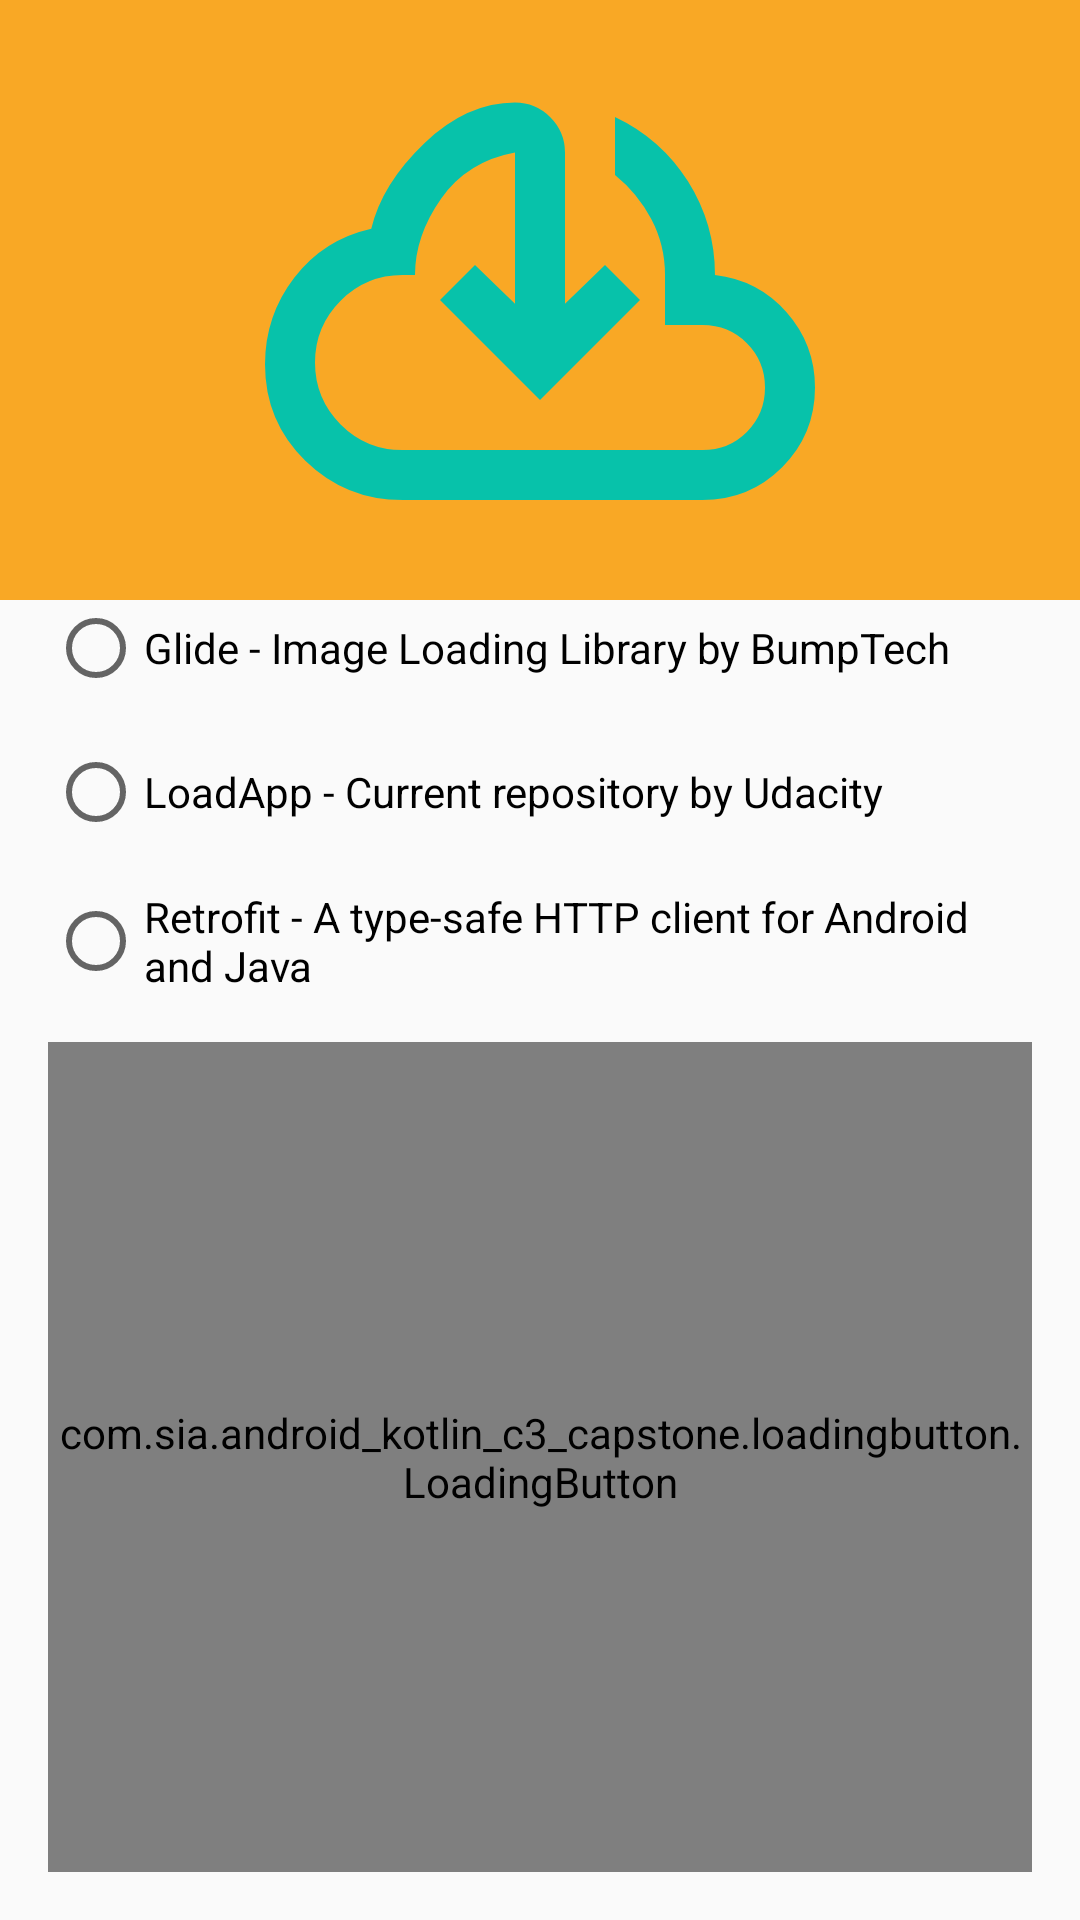

This screen was rendered from an Android layout file. Write that file and the resources it references.
<!-- AndroidManifest.xml: activity theme Theme.AppCompat.DayNight -->
<!-- res/layout/activity_main.xml -->
<?xml version="1.0" encoding="utf-8"?>
<androidx.coordinatorlayout.widget.CoordinatorLayout xmlns:android="http://schemas.android.com/apk/res/android"
    xmlns:app="http://schemas.android.com/apk/res-auto"
    xmlns:tools="http://schemas.android.com/tools"
    android:layout_width="match_parent"
    android:layout_height="match_parent"
    tools:context=".MainActivity">

    
    
    

    
    
    
    
    

    

    <androidx.constraintlayout.widget.ConstraintLayout
        android:id="@+id/main_layout"
        android:layout_width="match_parent"
        android:layout_height="match_parent"
        app:layout_behavior="@string/appbar_scrolling_view_behavior"
        tools:context=".MainActivity"
        tools:showIn="@layout/activity_main">


        <LinearLayout
            android:id="@+id/imageContainer"
            android:layout_width="match_parent"
            android:layout_height="wrap_content"
            android:background="@color/colorAccent"
            android:orientation="horizontal"
            app:layout_constraintBottom_toTopOf="@+id/radioButtonGroup"
            app:layout_constraintEnd_toEndOf="parent"
            app:layout_constraintStart_toStartOf="parent"
            app:layout_constraintTop_toTopOf="parent"
            app:layout_constraintVertical_chainStyle="spread_inside">

            <ImageView
                android:id="@+id/iconImageView"
                android:layout_width="0dp"
                android:layout_height="@dimen/icon_size"
                android:layout_weight="1"
                app:srcCompat="@drawable/icon_download"
                app:tint="@color/colorPrimary" />

        </LinearLayout>


        <RadioGroup
            android:id="@+id/radioButtonGroup"
            android:layout_width="match_parent"
            android:layout_height="wrap_content"
            android:layout_marginStart="@dimen/marginDefault"
            android:layout_marginEnd="@dimen/marginDefault"
            app:layout_constraintBottom_toTopOf="@+id/downloadButton"
            app:layout_constraintEnd_toEndOf="parent"
            app:layout_constraintStart_toStartOf="parent"
            app:layout_constraintTop_toBottomOf="@+id/imageContainer">

            <RadioButton
                android:id="@+id/glideRadioButton"
                android:layout_width="wrap_content"
                android:layout_height="wrap_content"
                android:layout_marginBottom="@dimen/marginDefault"
                android:text="@string/glide_image_loading_library_by_bumptech"
                android:textSize="@dimen/textSize" />

            <RadioButton
                android:id="@+id/loadAppRadioButton"
                android:layout_width="wrap_content"
                android:layout_height="wrap_content"
                android:layout_marginBottom="@dimen/marginDefault"
                android:text="@string/loadapp_current_repository_by_udacity"
                android:textSize="@dimen/textSize" />

            <RadioButton
                android:id="@+id/retrofitRadioButton"
                android:layout_width="wrap_content"
                android:layout_height="wrap_content"
                android:layout_marginBottom="@dimen/marginDefault"
                android:text="@string/retrofit_a_type_safe_http_client_for_android_and_java"
                android:textSize="@dimen/textSize" />
        </RadioGroup>

        <com.sia.android_kotlin_c3_capstone.loadingbutton.LoadingButton
            android:id="@+id/downloadButton"
            android:layout_width="match_parent"
            android:layout_height="@dimen/button_height"
            android:layout_marginStart="@dimen/marginDefault"
            android:layout_marginEnd="@dimen/marginDefault"
            android:layout_marginBottom="@dimen/marginDefault"
            android:text="@string/download"
            app:layout_constraintBottom_toBottomOf="parent"
            app:layout_constraintEnd_toEndOf="parent"
            app:layout_constraintStart_toStartOf="parent"
            app:layout_constraintTop_toBottomOf="@+id/radioButtonGroup" />


    </androidx.constraintlayout.widget.ConstraintLayout>
</androidx.coordinatorlayout.widget.CoordinatorLayout>
<!-- resources referenced by this layout -->
<resources>
  <color name="colorAccent">#F9A825</color>
  <color name="colorPrimary">#07C2AA</color>
  <dimen name="icon_size">200dp</dimen>
  <dimen name="marginDefault">16dp</dimen>
  <!-- drawable icon_download (drawable) -->
  <vector xmlns:android="http://schemas.android.com/apk/res/android"
      android:width="24dp"
      android:height="24dp"
      android:viewportWidth="960"
      android:viewportHeight="960">
    <path
        android:pathData="M260,800q-91,0 -155.5,-63T40,583q0,-78 47,-139t123,-78q17,-72 85,-137t145,-65q33,0 56.5,23.5T520,244v242l64,-62 56,56 -160,160 -160,-160 56,-56 64,62v-242q-76,14 -118,73.5T280,440h-20q-58,0 -99,41t-41,99q0,58 41,99t99,41h480q42,0 71,-29t29,-71q0,-42 -29,-71t-71,-29h-60v-80q0,-48 -22,-89.5T600,280v-93q74,35 117,103.5T760,440q69,8 114.5,59.5T920,620q0,75 -52.5,127.5T740,800L260,800ZM480,442Z"
        android:fillColor="#5f6368"/>
  </vector>
  <string name="download">Download</string>
  <string name="glide_image_loading_library_by_bumptech">Glide - Image Loading Library by BumpTech</string>
  <string name="loadapp_current_repository_by_udacity">LoadApp - Current repository by Udacity</string>
  <string name="retrofit_a_type_safe_http_client_for_android_and_java">Retrofit - A type-safe HTTP client for Android and Java</string>
</resources>
